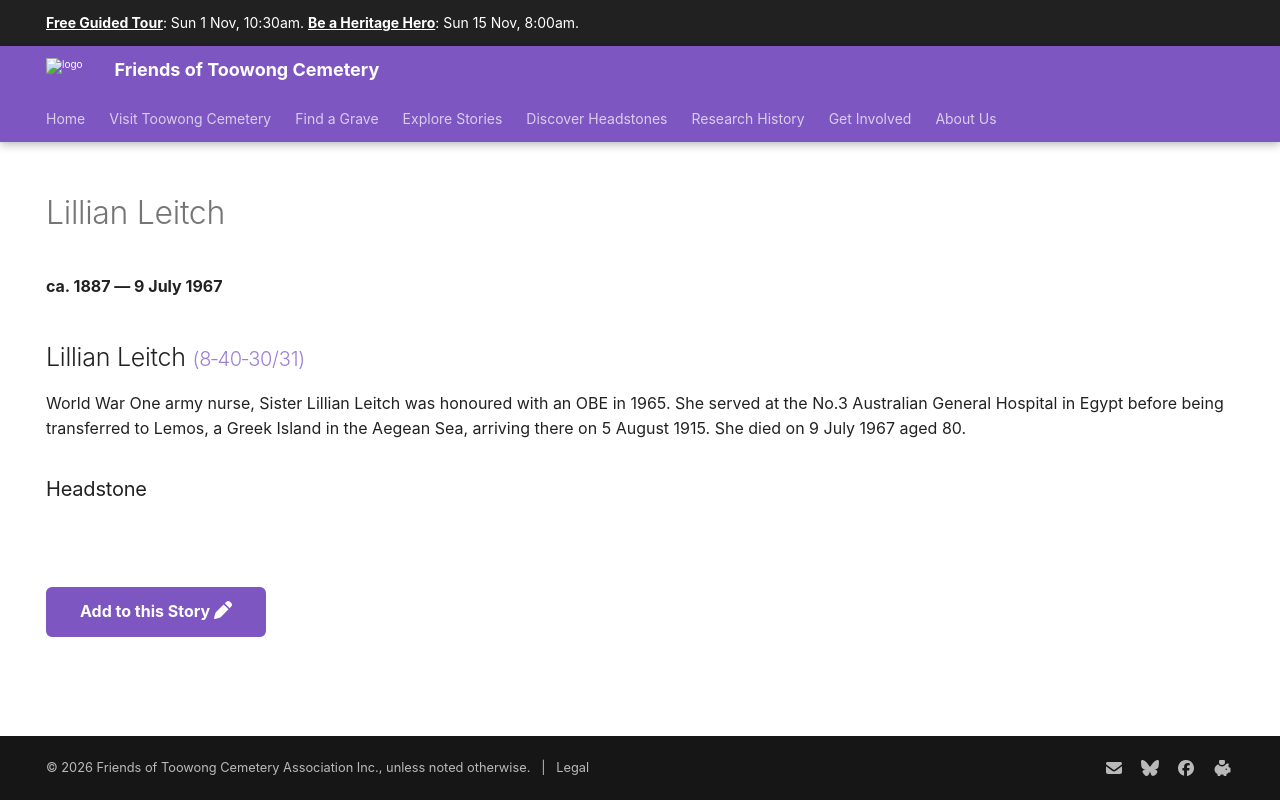

repository: 1871fotc/1871fotc.github.io · page: research/lillian-leitch/index.html · generator: mkdocs

---
title: Lillian Leitch
hide:
  - toc
  - navigation 
---

# Lillian Leitch

**ca. 1887 — 9 July 1967**

--8<-- "snippets/lillian-leitch.md"

### Headstone

![Lillian Leitch's headstone](../assets/lillian-leitch-headstone.jpg){ width="70%" } 

--8<-- "snippets/add-to-this-story.md"
